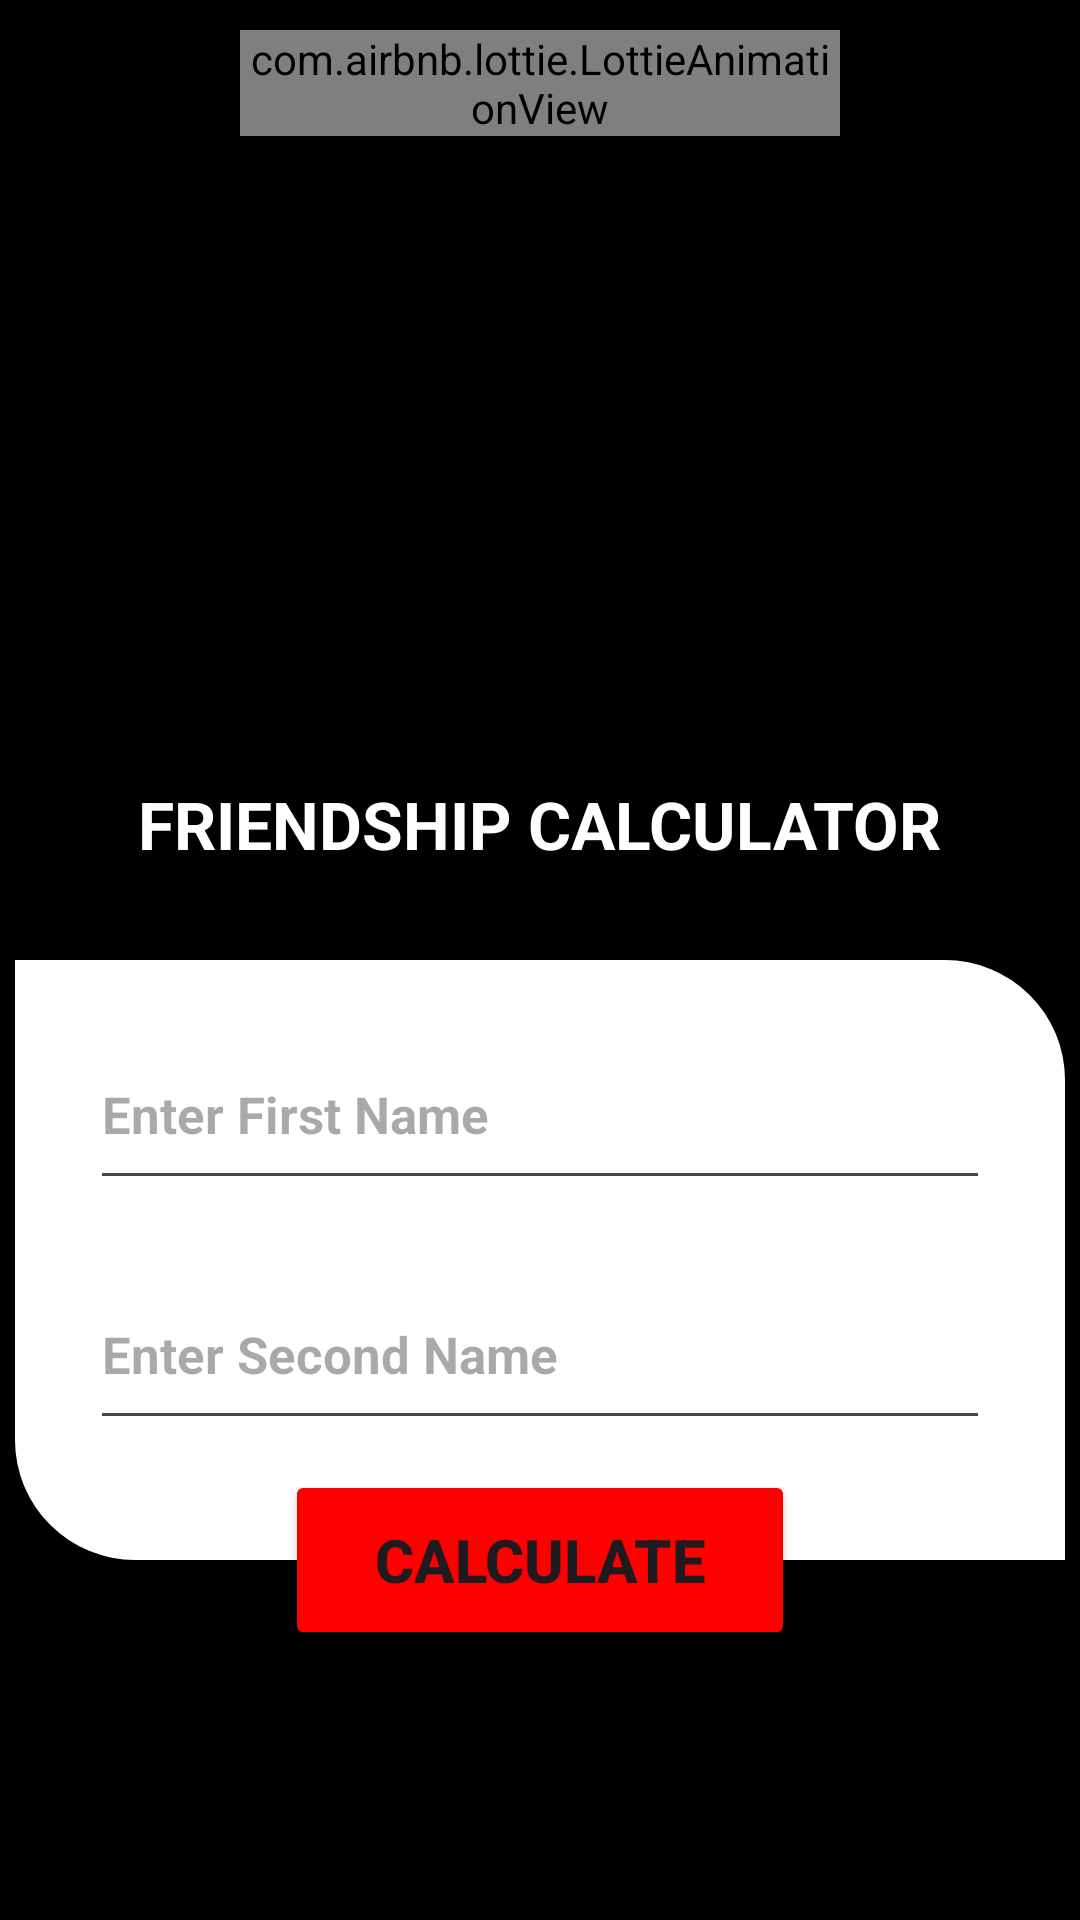

Layout XML and referenced resources for this Android screen:
<!-- AndroidManifest.xml: application theme Theme.Convertors -->
<!-- res/layout/activity_friendship.xml -->
<?xml version="1.0" encoding="utf-8"?>
<RelativeLayout
    xmlns:android="http://schemas.android.com/apk/res/android"
    xmlns:app="http://schemas.android.com/apk/res-auto"
    xmlns:tools="http://schemas.android.com/tools"
    android:layout_width="match_parent"
    android:layout_height="match_parent"
    android:background="@color/black"
    tools:context=".Friendship">



    <LinearLayout
        android:layout_width="200dp"
        android:layout_height="200dp"
        android:layout_centerHorizontal="true"
        android:layout_marginTop="10dp">
        <com.airbnb.lottie.LottieAnimationView
            android:id="@+id/animation"
            android:layout_width="match_parent"
            android:layout_height="wrap_content"
            app:lottie_rawRes="@raw/friend"
            app:lottie_autoPlay="true"
            app:lottie_loop="true">
        </com.airbnb.lottie.LottieAnimationView>
    </LinearLayout>

    <LinearLayout
        android:layout_width="wrap_content"
        android:layout_height="wrap_content"
        android:layout_centerHorizontal="true">
        <TextView
            android:layout_width="match_parent"
            android:layout_height="match_parent"
            android:text="FRIENDSHIP CALCULATOR"
            android:textColor="@color/white"
            android:textSize="22sp"
            android:textStyle="bold"
            android:layout_marginTop="260dp"/>
    </LinearLayout>


    <LinearLayout
        android:layout_width="350dp"
        android:layout_height="200dp"
        android:layout_marginTop="320dp"
        android:layout_centerHorizontal="true"
        android:background="@drawable/lay"
        android:orientation="vertical">
        <EditText
            android:id="@+id/temp"
            android:layout_marginTop="20dp"
            android:layout_gravity="center"
            android:layout_width="300dp"
            android:layout_height="60dp"
            android:hint="Enter First Name"
            android:inputType="textPersonName"
            android:textSize="17sp"
            android:textStyle="bold" />

        <EditText
            android:id="@+id/temp1"
            android:layout_marginTop="20dp"
            android:layout_gravity="center"
            android:layout_width="300dp"
            android:layout_height="60dp"
            android:hint="Enter Second Name"
            android:inputType="textPersonName"
            android:textSize="17sp"
            android:textStyle="bold" />

    </LinearLayout>






    <Button
        android:id="@+id/btn"
        android:layout_width="170dp"
        android:layout_height="60dp"
        android:text="Calculate"
        android:textStyle="bold"
        android:textSize="20sp"
        android:backgroundTint="#FF0000"
        android:layout_marginTop="490dp"
        android:layout_centerHorizontal="true">
    </Button>



</RelativeLayout>
<!-- resources referenced by this layout -->
<resources>
  <!-- drawable lay (drawable) -->
  <?xml version="1.0" encoding="utf-8"?>
  <shape xmlns:android="http://schemas.android.com/apk/res/android"
      android:shape="rectangle">
      <solid
          android:color="@color/white"/>
      <corners
          android:topRightRadius="40dp" android:bottomLeftRadius="40dp"/>
      
  </shape>
  <style name="Theme.Convertors" parent="Base.Theme.Convertors" />
  <style name="Base.Theme.Convertors" parent="Theme.Material3.DayNight.NoActionBar">
          
          
      </style>
  <!-- not gathered from this repository: default colours our renderer supplied (Android Studio template values) -->
  <color name="black">#FF000000</color>
  <color name="white">#FFFFFFFF</color>
</resources>
